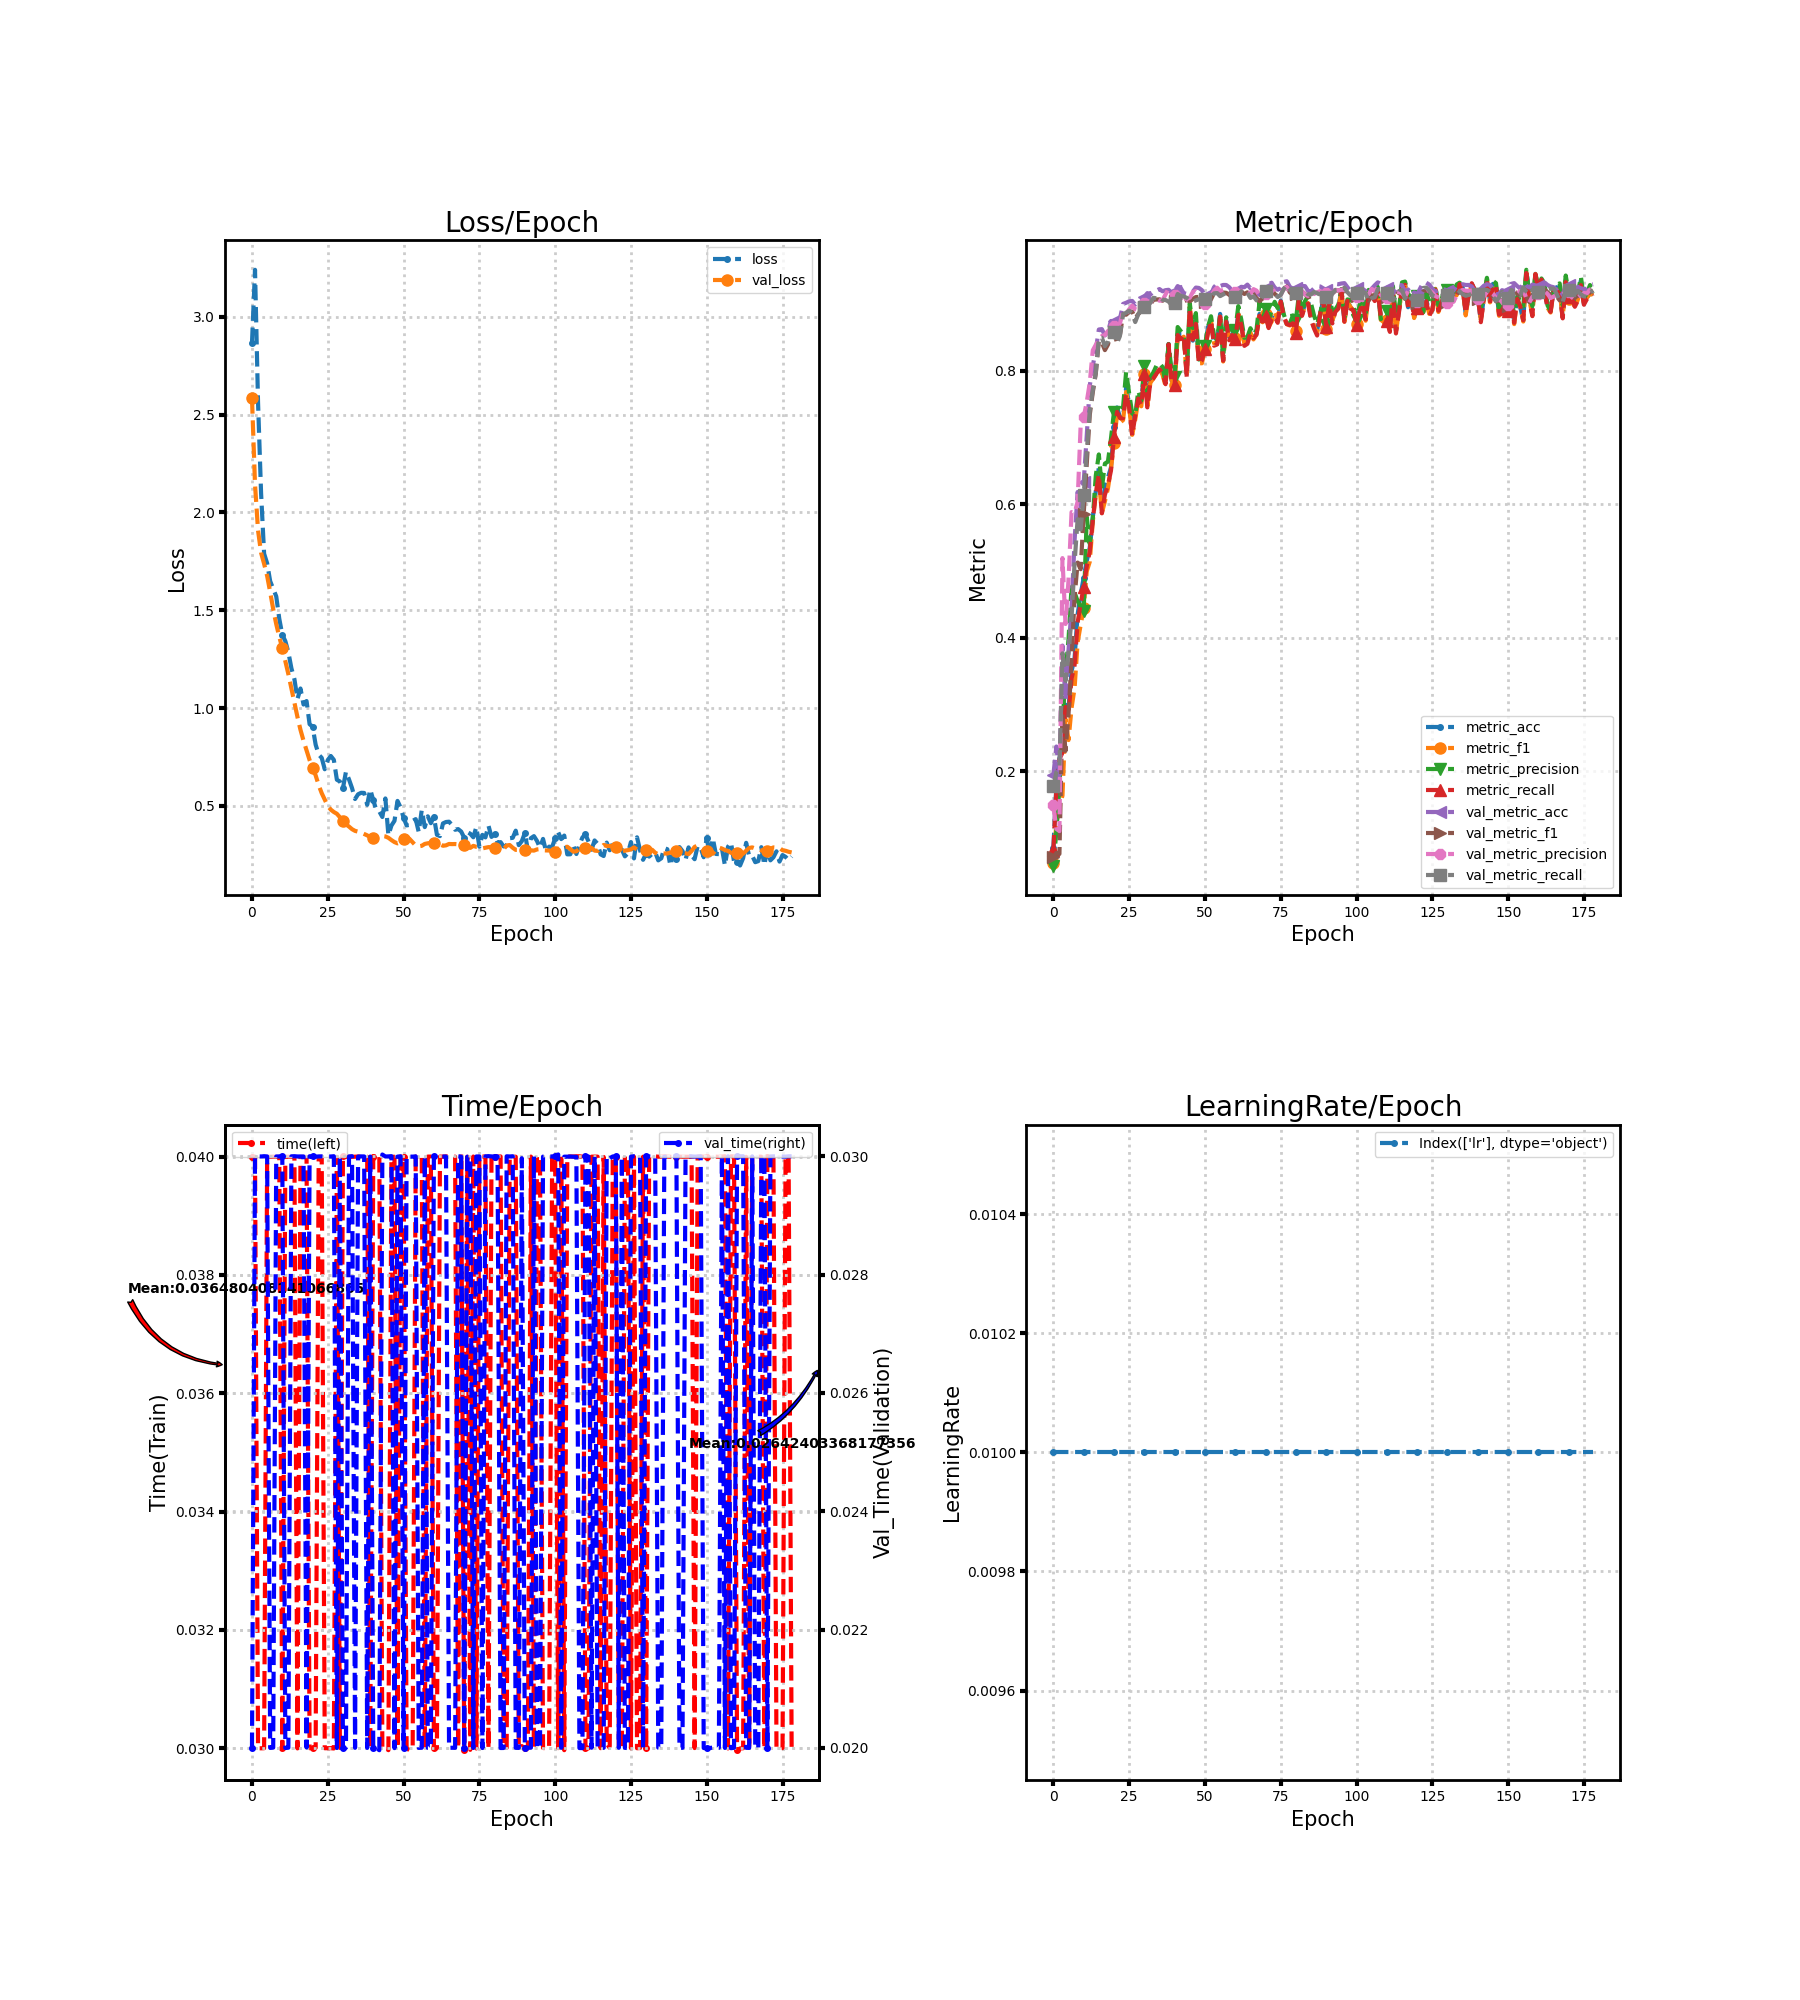

Data behind this chart, as committed beside it:
loss, metric_acc, metric_f1, metric_precision, metric_recall, time, lr, val_loss, val_metric_acc, val_metric_f1, val_metric_precision, val_metric_recall, val_time
2.866, 0.085, 0.06231, 0.05899, 0.08167, 0.03999, 0.01, 2.584, 0.1944, 0.07152, 0.149, 0.1776, 0.02
3.24, 0.18, 0.1223, 0.1109, 0.1752, 0.04, 0.01, 2.143, 0.2372, 0.07785, 0.1139, 0.1988, 0.03
2.561, 0.22, 0.1462, 0.1773, 0.2181, 0.03, 0.01, 1.908, 0.1944, 0.07628, 0.1106, 0.2053, 0.03
2.099, 0.23, 0.1637, 0.2678, 0.2281, 0.03, 0.01, 1.794, 0.3883, 0.2873, 0.5194, 0.3767, 0.03
1.789, 0.3, 0.2783, 0.3464, 0.2964, 0.03, 0.01, 1.737, 0.3067, 0.2306, 0.4207, 0.3358, 0.03
1.74, 0.295, 0.2469, 0.3977, 0.2869, 0.04, 0.01, 1.676, 0.3811, 0.2856, 0.4867, 0.3764, 0.03
1.649, 0.35, 0.2951, 0.4761, 0.339, 0.04, 0.01, 1.593, 0.4439, 0.3679, 0.5883, 0.4299, 0.02
1.609, 0.37, 0.3247, 0.4678, 0.359, 0.04, 0.01, 1.506, 0.5461, 0.4608, 0.5869, 0.5121, 0.02
1.571, 0.435, 0.3933, 0.455, 0.4229, 0.04, 0.01, 1.429, 0.6183, 0.5127, 0.6038, 0.5776, 0.03
1.457, 0.465, 0.4193, 0.4473, 0.451, 0.04, 0.01, 1.364, 0.5967, 0.5027, 0.7182, 0.5622, 0.03
1.374, 0.49, 0.4441, 0.4397, 0.4762, 0.03, 0.01, 1.306, 0.6328, 0.5854, 0.7301, 0.6141, 0.03
1.342, 0.515, 0.4993, 0.5811, 0.5069, 0.04, 0.01, 1.24, 0.7017, 0.6594, 0.7531, 0.6782, 0.02
1.286, 0.535, 0.5138, 0.5407, 0.529, 0.04, 0.01, 1.174, 0.7772, 0.7337, 0.7814, 0.7401, 0.02
1.204, 0.58, 0.5739, 0.579, 0.576, 0.04, 0.01, 1.101, 0.8072, 0.7676, 0.8304, 0.7706, 0.03
1.147, 0.62, 0.6165, 0.6431, 0.6164, 0.04, 0.01, 1.027, 0.8311, 0.7959, 0.8387, 0.7969, 0.03
1.046, 0.655, 0.6384, 0.6746, 0.6445, 0.03, 0.01, 0.9545, 0.8617, 0.8451, 0.8463, 0.8493, 0.03
1.1, 0.595, 0.5868, 0.6239, 0.5864, 0.04, 0.01, 0.8886, 0.8622, 0.842, 0.8519, 0.8494, 0.03
1.018, 0.625, 0.6044, 0.6609, 0.6143, 0.04, 0.01, 0.8335, 0.8528, 0.8308, 0.8533, 0.8367, 0.03
1.036, 0.64, 0.6237, 0.6638, 0.6286, 0.04, 0.01, 0.7849, 0.8589, 0.839, 0.8595, 0.8436, 0.02001
0.918, 0.655, 0.6531, 0.6984, 0.6502, 0.03, 0.01, 0.7345, 0.8744, 0.8561, 0.859, 0.8601, 0.03
0.9044, 0.715, 0.6921, 0.7386, 0.7014, 0.03, 0.01, 0.6929, 0.8739, 0.8582, 0.8668, 0.8579, 0.03
0.8131, 0.745, 0.7341, 0.7424, 0.7383, 0.03, 0.01, 0.6559, 0.8617, 0.8415, 0.8635, 0.8409, 0.03
0.7625, 0.73, 0.7222, 0.7397, 0.7288, 0.04, 0.01, 0.6061, 0.8783, 0.8548, 0.8716, 0.8532, 0.03
0.7458, 0.73, 0.7261, 0.7461, 0.7288, 0.04, 0.01, 0.5651, 0.9, 0.8845, 0.8886, 0.8846, 0.03
0.6873, 0.775, 0.7682, 0.7981, 0.766, 0.03, 0.01, 0.5322, 0.9017, 0.8838, 0.8851, 0.8867, 0.03
0.7346, 0.75, 0.7455, 0.766, 0.7448, 0.03, 0.01, 0.4996, 0.9039, 0.8877, 0.8919, 0.8899, 0.03
0.7552, 0.715, 0.7039, 0.736, 0.7026, 0.03, 0.01, 0.4809, 0.9044, 0.8886, 0.8974, 0.8861, 0.03
0.7354, 0.735, 0.7267, 0.7326, 0.7326, 0.03, 0.01, 0.4688, 0.8989, 0.8783, 0.892, 0.8728, 0.03
0.6338, 0.76, 0.7557, 0.7697, 0.7583, 0.04, 0.01, 0.4598, 0.9028, 0.8846, 0.8904, 0.8845, 0.02
0.6247, 0.755, 0.7467, 0.7551, 0.7486, 0.03, 0.01, 0.442, 0.9044, 0.8897, 0.8946, 0.8905, 0.02999
0.5903, 0.8, 0.7944, 0.8073, 0.7952, 0.04001, 0.01, 0.4213, 0.91, 0.8958, 0.9019, 0.8959, 0.02
0.6749, 0.755, 0.7468, 0.7634, 0.745, 0.04, 0.01, 0.4058, 0.9161, 0.8998, 0.9045, 0.8999, 0.02
0.6353, 0.785, 0.7821, 0.79, 0.7829, 0.04, 0.01, 0.3943, 0.9139, 0.8993, 0.9019, 0.9015, 0.03
0.5911, 0.795, 0.7883, 0.7974, 0.7886, 0.04, 0.01, 0.381, 0.9183, 0.9061, 0.9073, 0.9091, 0.03
0.5353, 0.8, 0.7956, 0.8075, 0.7955, 0.04, 0.01, 0.3724, 0.92, 0.9066, 0.9074, 0.9083, 0.02
0.5594, 0.805, 0.8022, 0.8112, 0.8021, 0.04, 0.01, 0.3684, 0.9222, 0.9069, 0.9048, 0.9106, 0.03
0.567, 0.8, 0.7941, 0.8055, 0.7964, 0.04, 0.01, 0.3637, 0.9189, 0.9047, 0.9056, 0.9062, 0.03
0.5664, 0.78, 0.7772, 0.7821, 0.7798, 0.04, 0.01, 0.3564, 0.9206, 0.9076, 0.9142, 0.9058, 0.03
0.5055, 0.84, 0.8385, 0.8399, 0.8395, 0.04, 0.01, 0.3495, 0.9211, 0.909, 0.9228, 0.9035, 0.02
0.5845, 0.785, 0.7866, 0.7995, 0.781, 0.03, 0.01, 0.3402, 0.9167, 0.9031, 0.914, 0.8982, 0.03
0.5301, 0.785, 0.778, 0.7898, 0.7781, 0.04, 0.01, 0.3355, 0.9189, 0.905, 0.913, 0.9014, 0.02
0.4786, 0.855, 0.8512, 0.8654, 0.8533, 0.04, 0.01, 0.3354, 0.9267, 0.9136, 0.9141, 0.9149, 0.02
0.4717, 0.855, 0.8471, 0.8594, 0.8471, 0.04004, 0.01, 0.3398, 0.9239, 0.9093, 0.9074, 0.912, 0.01996
0.4434, 0.855, 0.8509, 0.853, 0.8536, 0.03, 0.01, 0.3463, 0.9161, 0.904, 0.9006, 0.911, 0.03003
0.5381, 0.795, 0.791, 0.802, 0.7902, 0.03001, 0.01, 0.344, 0.915, 0.9057, 0.9073, 0.9091, 0.03
0.3498, 0.895, 0.8958, 0.9009, 0.8938, 0.02997, 0.01, 0.337, 0.9161, 0.9039, 0.9092, 0.9047, 0.03
0.3998, 0.845, 0.8505, 0.8637, 0.8464, 0.04, 0.01, 0.3253, 0.9183, 0.9073, 0.9178, 0.9035, 0.03
0.4237, 0.875, 0.8719, 0.8862, 0.87, 0.04, 0.01, 0.3152, 0.9244, 0.9103, 0.9193, 0.9052, 0.02
0.5256, 0.815, 0.8112, 0.8166, 0.8102, 0.03, 0.01, 0.3087, 0.9239, 0.9104, 0.915, 0.907, 0.03
0.4924, 0.82, 0.8111, 0.8201, 0.8155, 0.04, 0.01, 0.314, 0.9206, 0.9093, 0.9094, 0.9099, 0.03
0.4399, 0.835, 0.8323, 0.8373, 0.8321, 0.04, 0.01, 0.329, 0.9117, 0.9021, 0.9, 0.9075, 0.02
0.4004, 0.865, 0.8581, 0.8657, 0.8564, 0.03, 0.01, 0.3433, 0.9089, 0.9012, 0.9024, 0.9065, 0.03
0.4033, 0.875, 0.875, 0.8815, 0.8745, 0.02997, 0.01, 0.3306, 0.9144, 0.9069, 0.9106, 0.9087, 0.03
0.4235, 0.84, 0.8409, 0.853, 0.8374, 0.03, 0.01, 0.314, 0.925, 0.9161, 0.9199, 0.9158, 0.03
0.4325, 0.84, 0.8404, 0.8449, 0.8393, 0.04, 0.01, 0.2973, 0.93, 0.9194, 0.9242, 0.9163, 0.03
0.3666, 0.885, 0.8807, 0.8843, 0.881, 0.04, 0.01, 0.2934, 0.9267, 0.9151, 0.9195, 0.9116, 0.02
0.4793, 0.815, 0.8138, 0.8186, 0.815, 0.04, 0.01, 0.2962, 0.9283, 0.917, 0.9207, 0.914, 0.02
0.3916, 0.875, 0.8682, 0.8799, 0.8733, 0.03, 0.01, 0.3058, 0.9283, 0.9166, 0.9175, 0.9166, 0.02999
0.4468, 0.85, 0.8501, 0.8649, 0.8455, 0.04, 0.01, 0.309, 0.925, 0.9136, 0.9167, 0.9133, 0.02
0.4117, 0.855, 0.8529, 0.8599, 0.8533, 0.04, 0.01, 0.3105, 0.9194, 0.91, 0.9161, 0.9094, 0.02
... 119 more rows
